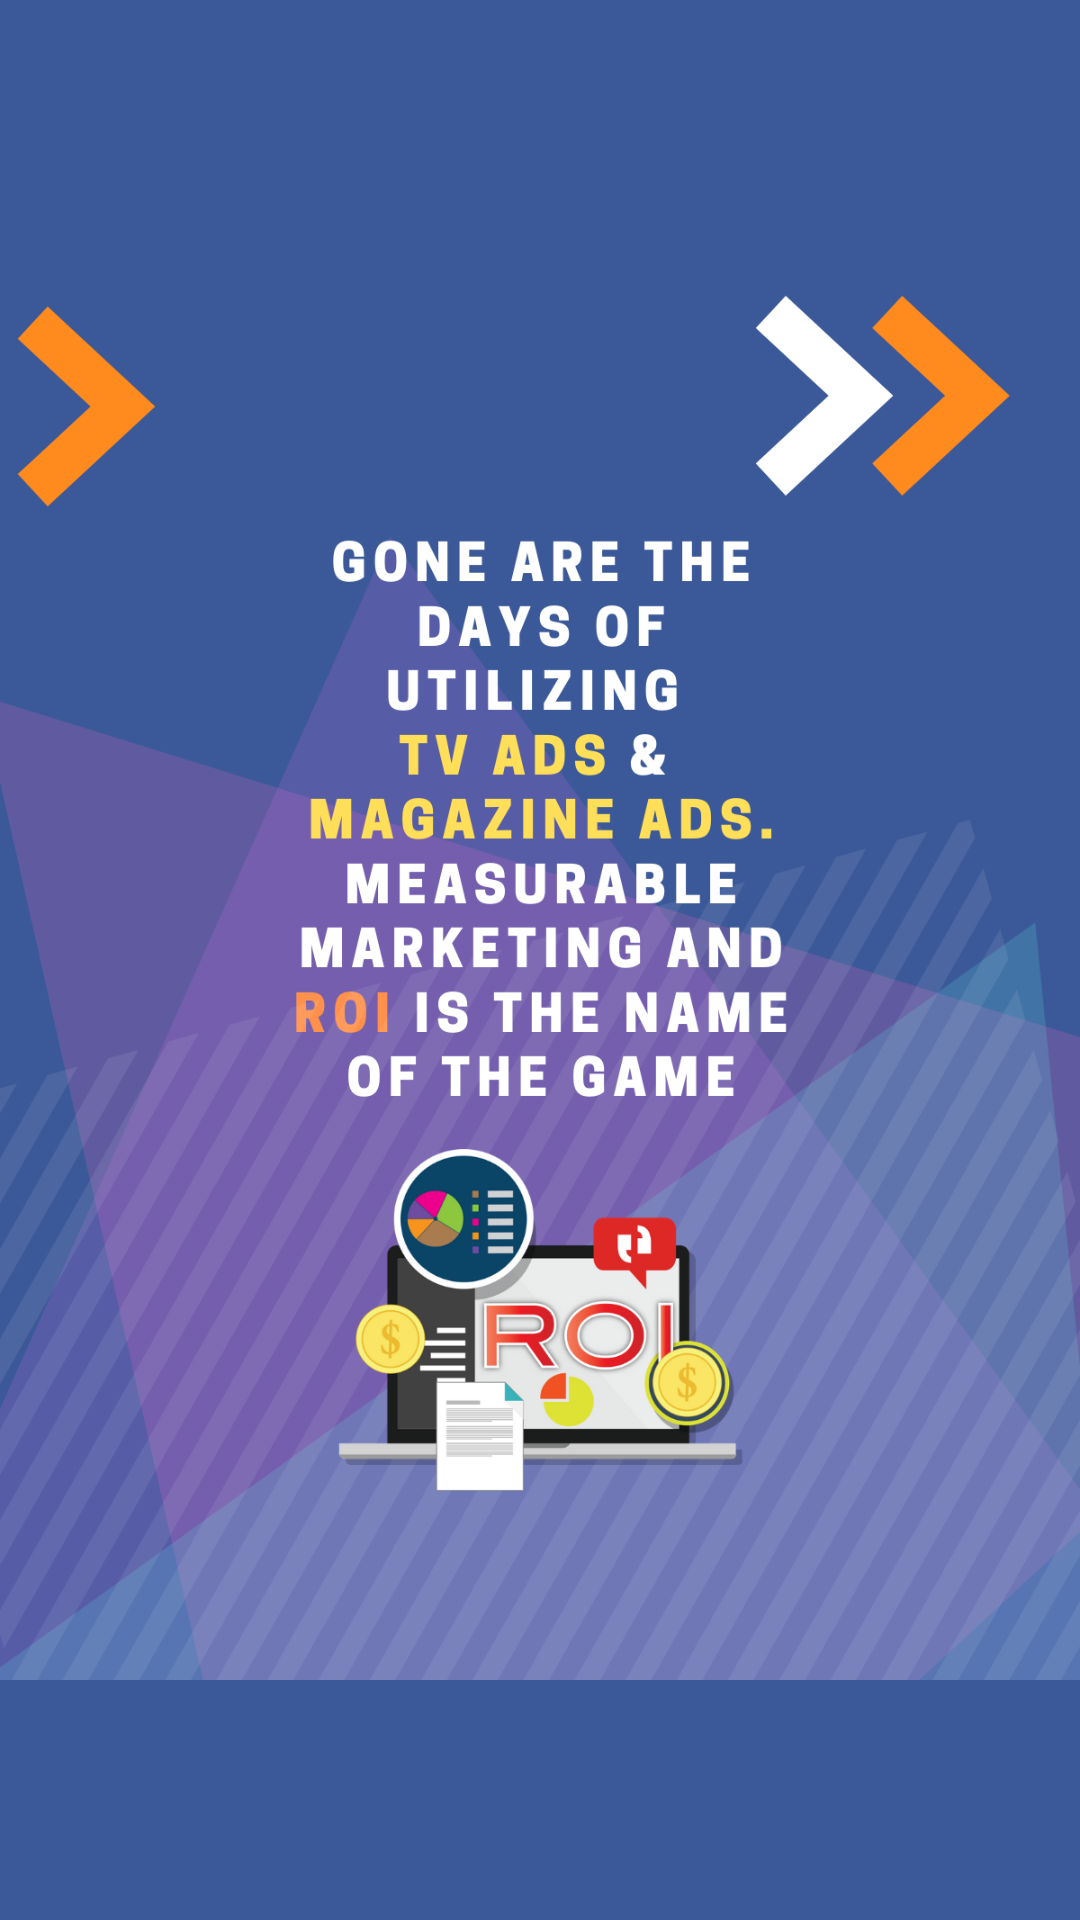

Here is an Android app screen rendered from its layout file. Give the layout XML and the strings, colors and styles it references.
<!-- AndroidManifest.xml: application theme AppTheme -->
<!-- res/layout/slide_layout.xml -->
<?xml version="1.0" encoding="utf-8"?>
<RelativeLayout xmlns:android="http://schemas.android.com/apk/res/android"
    xmlns:app="http://schemas.android.com/apk/res-auto"
    android:layout_width="match_parent"
    android:layout_height="match_parent"
    xmlns:tools="http://schemas.android.com/tools">


    <ImageView
        android:id="@+id/slide_image"
        android:layout_width="match_parent"
        android:layout_height="match_parent"
        android:layout_alignParentStart="true"
        android:layout_alignParentTop="true"
        android:background="@drawable/background_slider"
        app:srcCompat="@drawable/card_slider_1" />
</RelativeLayout>
<!-- resources referenced by this layout -->
<resources>
  <!-- drawable background_slider (drawable) -->
  <?xml version="1.0" encoding="utf-8"?>
  <selector xmlns:android="http://schemas.android.com/apk/res/android">
      <item>
          <shape>
              <solid android:color="@color/colorPrimary"></solid>
              <stroke android:width="0.6dp" android:color="@color/colorPrimary"/>
              
          </shape>
      </item>
  
  </selector>
  <!-- drawable card_slider_1: png bitmap (drawable, 281146 bytes) -->
  <color name="colorPrimary">#3B5998</color>
</resources>
